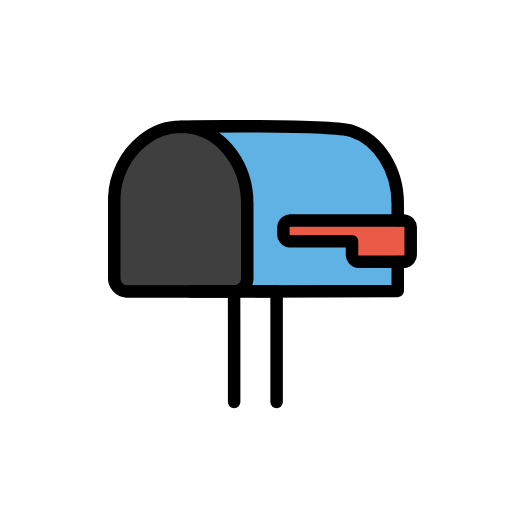
t = 0.00 s
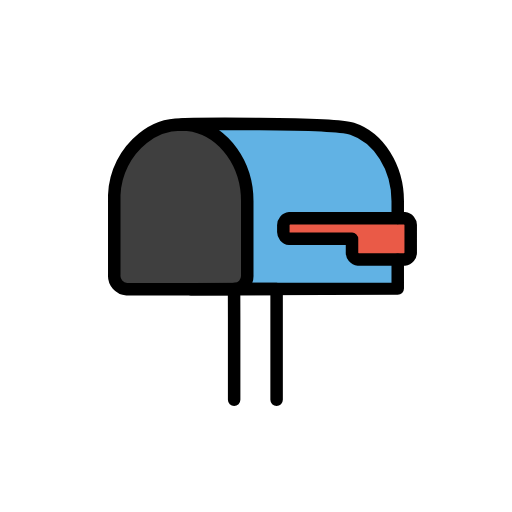
t = 0.48 s
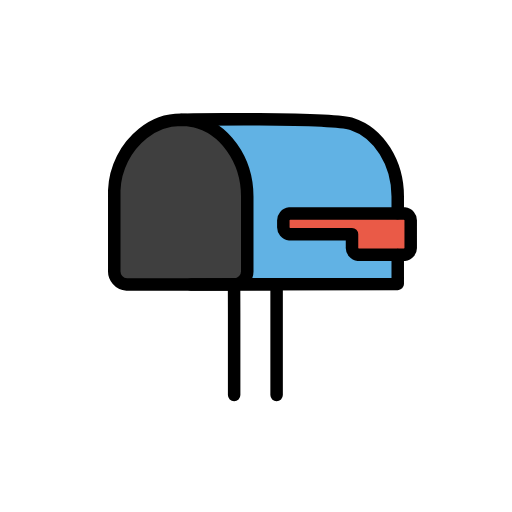
t = 1.43 s
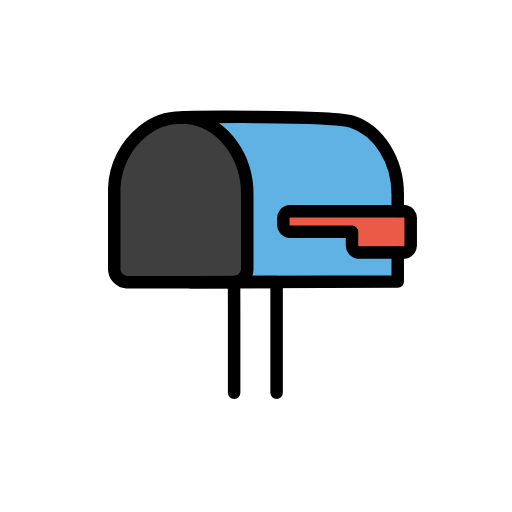
t = 1.90 s
t = 2.38 s: frame unchanged from t = 1.43 s, image omitted
t = 3.33 s: frame unchanged from t = 0.48 s, image omitted

The animated SVG that drew these frames (rendered in a browser with its animation timeline set to each time). Animation: 1 SMIL element (animateTransform=1); one cycle of 3.80 s, repeats indefinitely.

<?xml version='1.0' encoding='utf-8'?>
<svg xmlns="http://www.w3.org/2000/svg" id="emoji" viewBox="-5 -5 82 82" width="200" height="200" role="img">
  <title>OpenMoji: open mailbox with lowered flag</title><g><g id="color">
    <path fill="#61b2e4" d="M58.7,27.6c0-5.4-2.9627-10.4219-7.3-11.6-3.4284-.9312-15.4-.6-15.4-.6l-11.8036-.0976c-.7,0,3.5036,6.2976,3.5036,12.2976V39.3a2.338,2.338,0,0,1-2.1226,2.3964L58.7,41.6Z" />
    <path fill="#3f3f3f" d="M34.6,27.6V39.4a2.1631,2.1631,0,0,1-2.1,2.3H15.3a2.15,2.15,0,0,1-2-2.3V26.6a12.27,12.27,0,0,1,4.6-9.1A9.5025,9.5025,0,0,1,24,15.3a13.5523,13.5523,0,0,1,2,.2h0C30.9,16.6,34.6,21.6,34.6,27.6Z" />
    <path fill="#ea5a47" d="M40.3773,31.53v.9a1.12,1.12,0,0,0,1,1.2h10v2.1a1.12,1.12,0,0,0,1,1.2h7.4a1.1256,1.1256,0,0,0,1-1.2v-4.2a1.12,1.12,0,0,0-1-1.2h-18.4A1.1256,1.1256,0,0,0,40.3773,31.53Z" />
    <path fill="#fff" d="M39.3,59.4V41.6533l-6.813.0082L32.5,46.4v13" />
  </g>
  <g id="line">
    <path fill="none" stroke="#000" stroke-linecap="round" stroke-linejoin="round" stroke-width="2" d="M58.7,30.2954V27.6c0-5.4-3.0287-10.2014-7.3-11.6-3.4695-1.1361-27.2036-.6976-27.2036-.6976" />
    <path fill="none" stroke="#000" stroke-linecap="round" stroke-linejoin="round" stroke-width="2" d="M25.5774,41.6964,58.7,41.6V36.9717" />
    <path fill="none" stroke="#000" stroke-linejoin="round" stroke-width="2" d="M40.3773,31.53v.9a1.12,1.12,0,0,0,1,1.2h10v2.1a1.12,1.12,0,0,0,1,1.2h7.4a1.1256,1.1256,0,0,0,1-1.2v-4.2a1.12,1.12,0,0,0-1-1.2h-18.4A1.1256,1.1256,0,0,0,40.3773,31.53Z" />
    <path fill="none" stroke="#000" stroke-miterlimit="10" stroke-width="2" d="M34.6,27.6V39.4a2.1631,2.1631,0,0,1-2.1,2.3H15.3a2.15,2.15,0,0,1-2-2.3V26.6a12.27,12.27,0,0,1,4.6-9.1A9.5025,9.5025,0,0,1,24,15.3a13.5523,13.5523,0,0,1,2,.2h0C30.9,16.6,34.6,21.6,34.6,27.6Z" />
    <path fill="none" stroke="#000" stroke-linecap="round" stroke-linejoin="round" stroke-width="2" d="M39.3,59.4V41.6533l-6.813.0082L32.5,46.4v13" />
  </g>
<animateTransform attributeName="transform" type="translate" values="0 0;0 -1.5;0 0" dur="3.8s" repeatCount="indefinite" /></g></svg>
